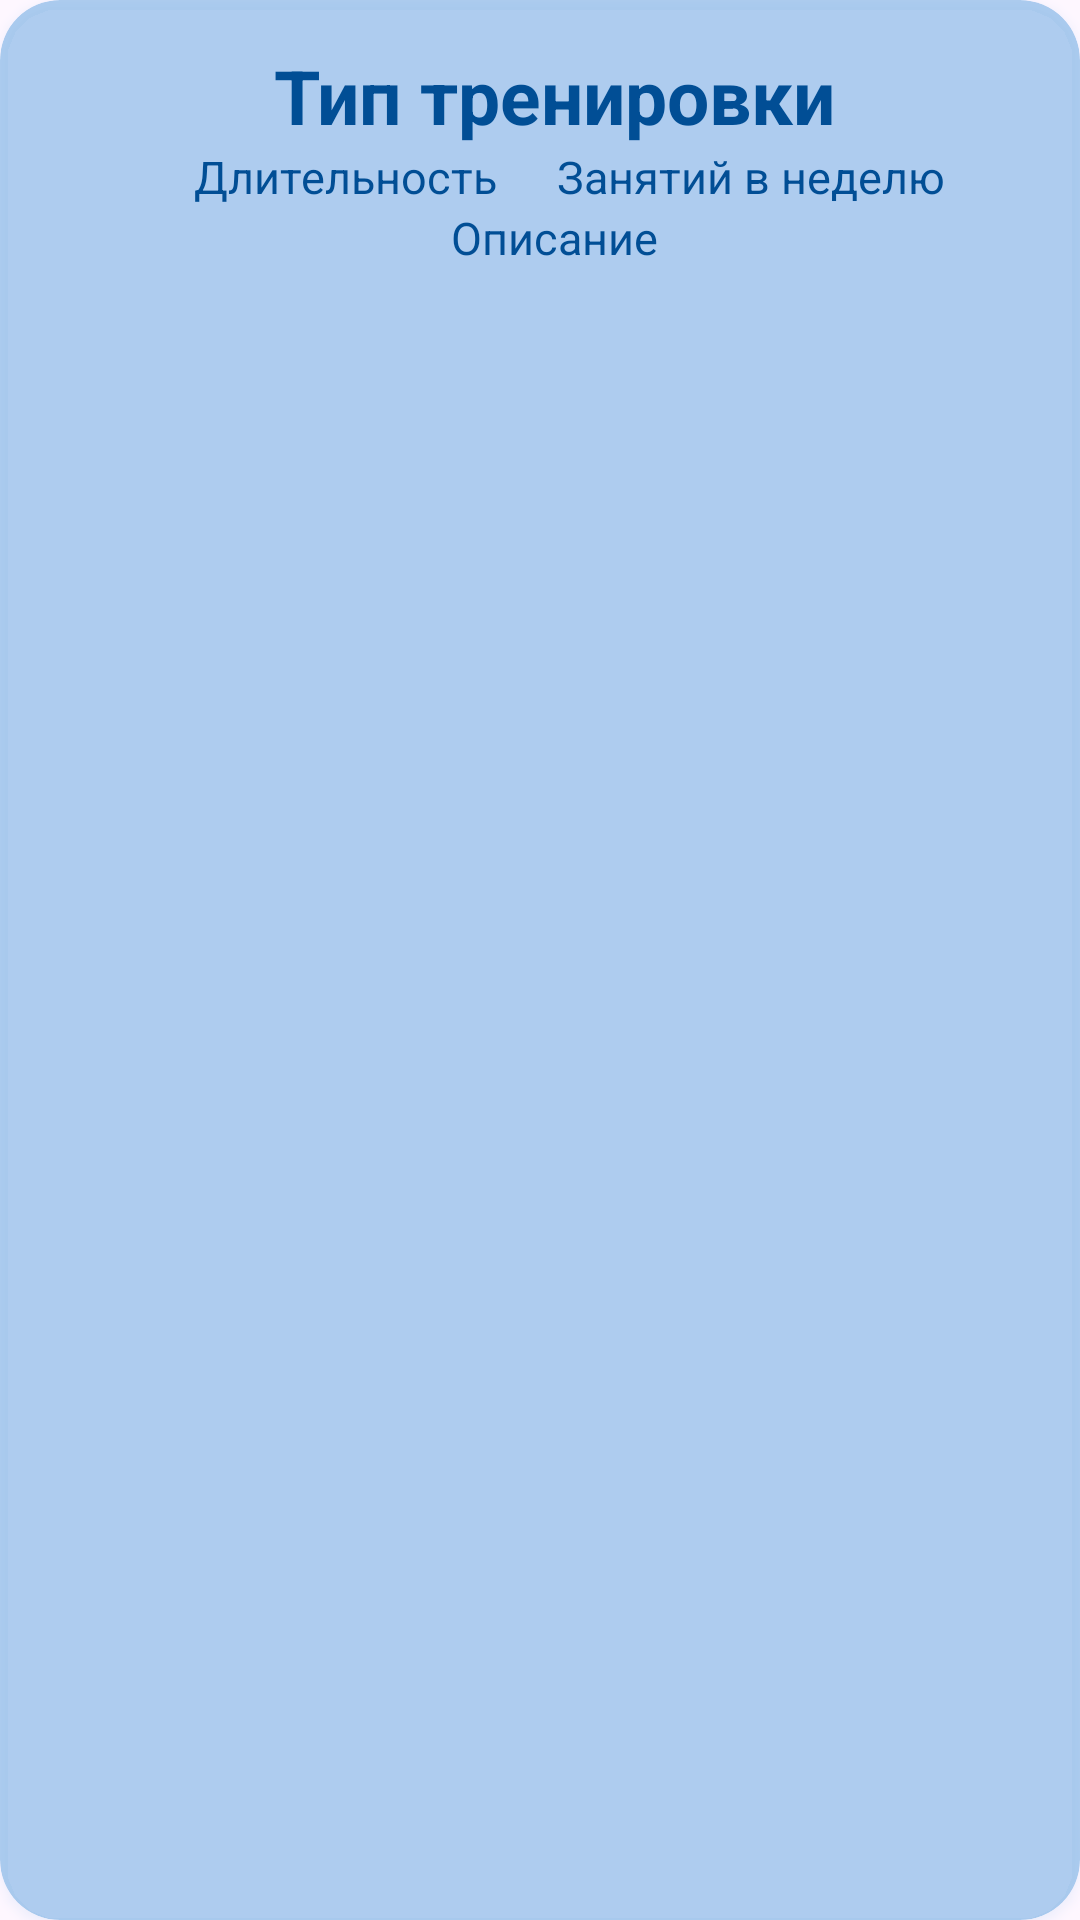

Here is an Android app screen rendered from its layout file. Give the layout XML and the strings, colors and styles it references.
<!-- AndroidManifest.xml: application theme Theme.Material3.DayNight.NoActionBar -->
<!-- res/layout/recyclerview_programs.xml -->
<?xml version="1.0" encoding="utf-8"?>
<androidx.cardview.widget.CardView xmlns:android="http://schemas.android.com/apk/res/android"
    android:layout_width="match_parent"
    android:layout_height="wrap_content"
    xmlns:app="http://schemas.android.com/apk/res-auto"
    android:clickable="true"
    app:cardBackgroundColor="@color/inputs"
    android:outlineSpotShadowColor="@color/inputs"
    android:outlineAmbientShadowColor="@color/inputs"
    app:cardCornerRadius="20dp"
    android:layout_marginHorizontal="23dp"
    android:layout_marginVertical="7dp"
    >

    <LinearLayout
        android:layout_margin="15dp"
        android:layout_width="match_parent"
        android:layout_height="wrap_content"
        android:orientation="horizontal"
        android:gravity="center"
        >


        <LinearLayout
            android:layout_width="wrap_content"
            android:layout_height="wrap_content"
            android:layout_marginLeft="10dp"
            android:orientation="vertical"
            >

            <com.google.android.material.textview.MaterialTextView
                android:id="@+id/vProgramType"
                android:layout_width="wrap_content"
                android:layout_height="wrap_content"
                android:layout_gravity="center_horizontal"
                android:text="Тип тренировки"
                android:textStyle="bold"
                android:textColor="@color/default_blue"
                android:textSize="25sp"
                />


            <LinearLayout
                android:layout_width="wrap_content"
                android:layout_height="wrap_content"
                android:layout_marginStart="10dp"
                android:orientation="horizontal">

                <com.google.android.material.textview.MaterialTextView
                    android:id="@+id/vProgramDuration"
                    android:layout_width="wrap_content"
                    android:layout_height="wrap_content"
                    android:layout_gravity="center_horizontal"
                    android:text="Длительность"
                    android:textColor="@color/default_blue"
                    android:textSize="15sp"
                    />


                <com.google.android.material.textview.MaterialTextView
                    android:id="@+id/vProgramWorkouts"
                    android:layout_width="wrap_content"
                    android:layout_height="wrap_content"
                    android:layout_gravity="center_horizontal"
                    android:layout_marginStart="20dp"
                    android:text="Занятий в неделю"
                    android:textColor="@color/default_blue"
                    android:textSize="15sp"
                    />


            </LinearLayout>

            <com.google.android.material.textview.MaterialTextView
                android:id="@+id/vProgramDescription"
                android:layout_width="wrap_content"
                android:layout_height="wrap_content"
                android:layout_gravity="center_horizontal"
                android:gravity="center_vertical"
                android:text="Описание"
                android:textColor="@color/default_blue"
                android:textSize="15sp" />
        </LinearLayout>



    </LinearLayout>

</androidx.cardview.widget.CardView>
<!-- resources referenced by this layout -->
<resources>
  <color name="default_blue">#014E95</color>
  <color name="inputs">#886BA9E1</color>
      4B7FAE
</resources>
